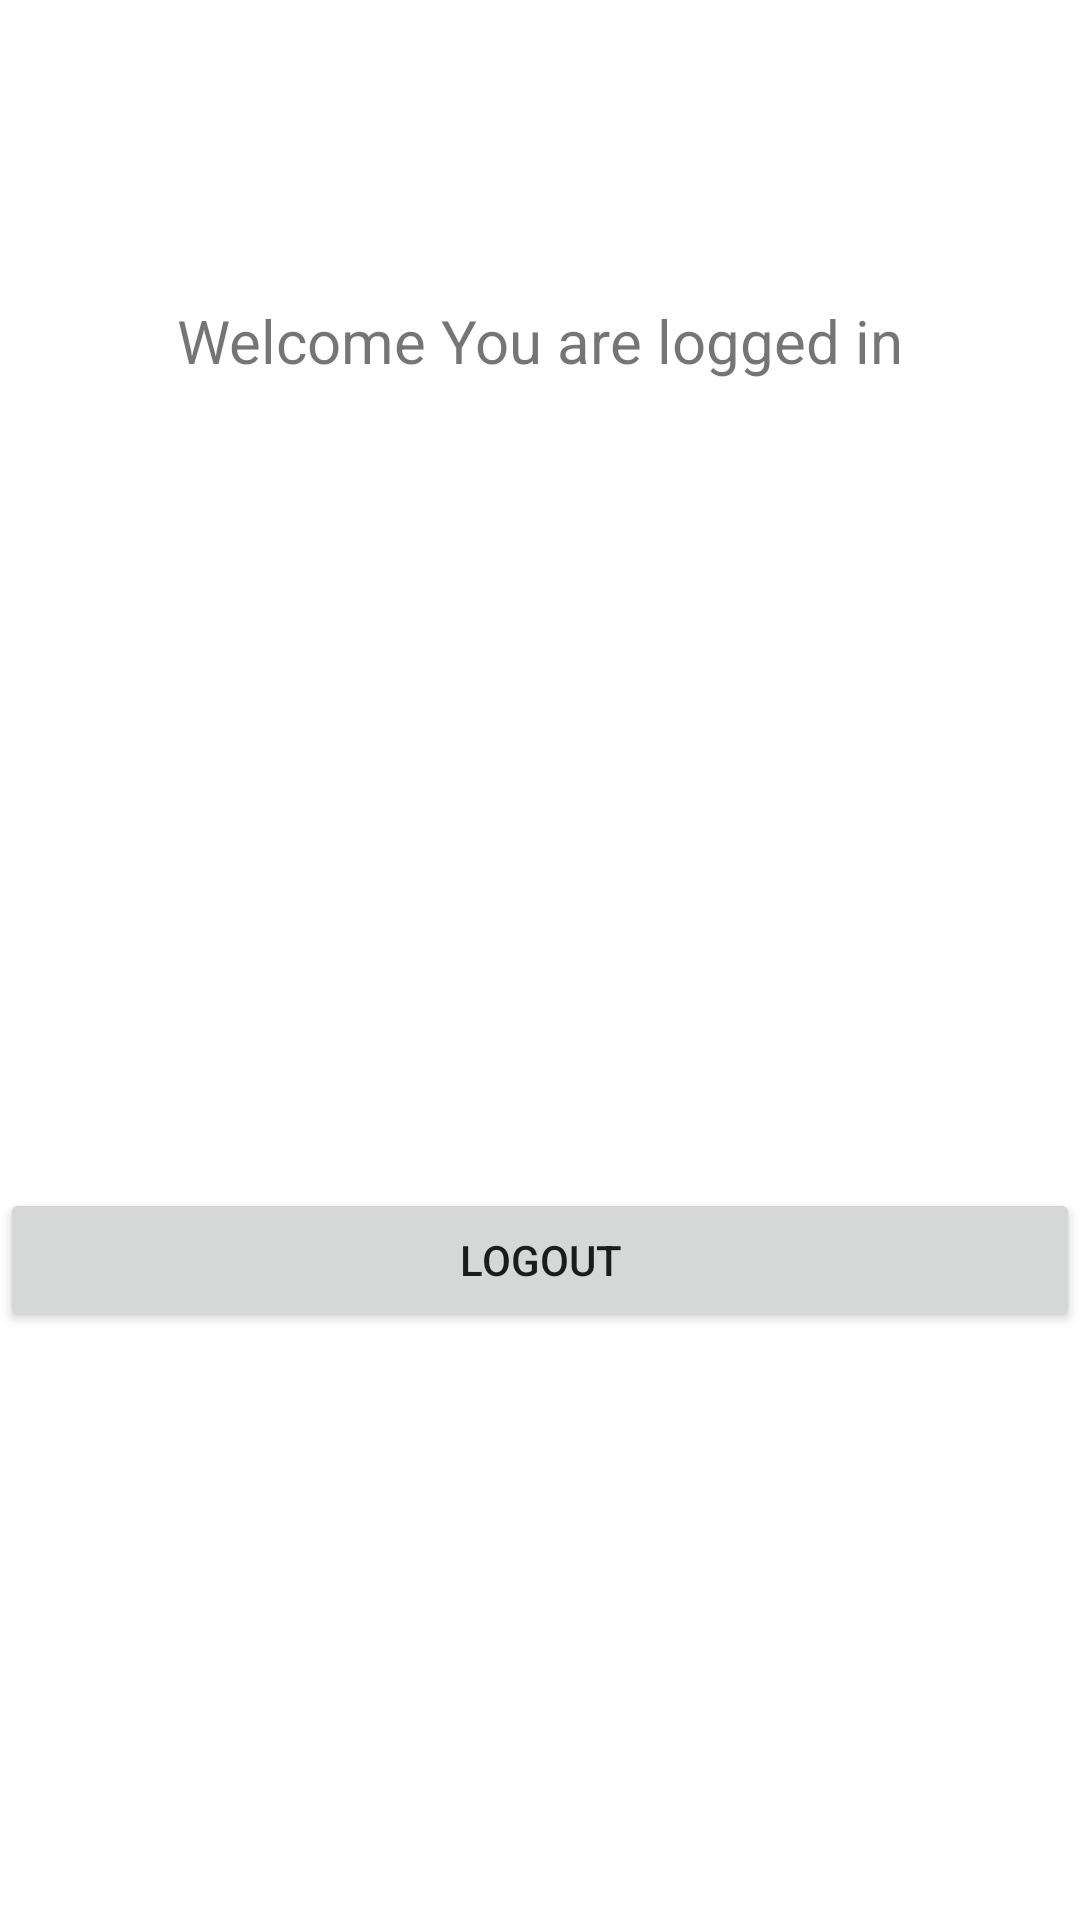

Android layout source for this screen:
<!-- AndroidManifest.xml: application theme Theme.CinemaFinderAndroid -->
<!-- res/layout/activity_main.xml -->
<?xml version="1.0" encoding="utf-8"?>
<androidx.constraintlayout.widget.ConstraintLayout xmlns:android="http://schemas.android.com/apk/res/android"
    xmlns:app="http://schemas.android.com/apk/res-auto"
    xmlns:tools="http://schemas.android.com/tools"
    android:layout_width="match_parent"
    android:layout_height="match_parent"
    tools:context=".MainActivity">

    <TextView
        android:layout_width="wrap_content"
        android:layout_height="match_parent"
        android:text="Welcome You are logged in"
        android:textSize="20dp"
        app:layout_constraintBottom_toBottomOf="parent"
        app:layout_constraintEnd_toEndOf="parent"
        app:layout_constraintStart_toStartOf="parent"
        app:layout_constraintTop_toTopOf="parent"
        android:layout_marginTop="100dp"
        />
    <Button
        android:layout_width="match_parent"
        android:layout_height="wrap_content"
        android:layout_marginTop="200dp"
        app:layout_constraintBottom_toBottomOf="parent"
        app:layout_constraintEnd_toEndOf="parent"
        app:layout_constraintStart_toStartOf="parent"
        app:layout_constraintTop_toTopOf="parent"
        android:text="Logout"
        android:id="@+id/logout">

    </Button>

</androidx.constraintlayout.widget.ConstraintLayout>
<!-- resources referenced by this layout -->
<resources>
  <style name="Theme.CinemaFinderAndroid" parent="Theme.MaterialComponents.DayNight.DarkActionBar">
          
          <item name="colorPrimary">@color/purple_500</item>
          <item name="colorPrimaryVariant">@color/purple_700</item>
          <item name="colorOnPrimary">@color/white</item>
          
          <item name="colorSecondary">@color/teal_200</item>
          <item name="colorSecondaryVariant">@color/teal_700</item>
          <item name="colorOnSecondary">@color/black</item>
          
          <item name="android:statusBarColor" tools:targetApi="l">?attr/colorPrimaryVariant</item>
          
      </style>
  <color name="purple_500">#f90707</color>
  <color name="purple_700">#FF3700B3</color>
  <color name="white">#FFFFFFFF</color>
  <color name="teal_200">#FF03DAC5</color>
  <color name="teal_700">#FF018786</color>
  <color name="black">#FF000000</color>
</resources>
